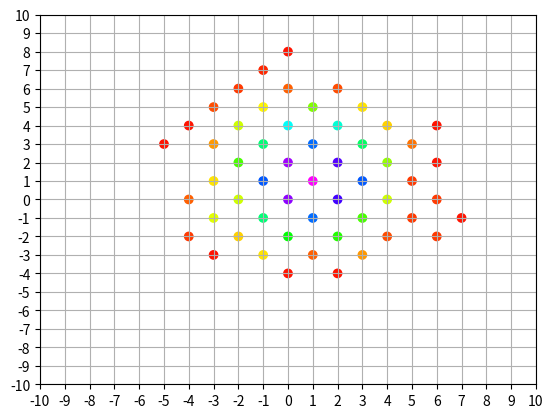

Recreate this plot in Python.
import math
import random
import matplotlib.pyplot as plot
import matplotlib.colors as color

class AAC:
    arr = []
    def increment(self, key):
        for p in self.arr:
            if p[0] == key:
                p[1] += 1
                return
        self.arr.append([key, 1])
        
    def get_val(self, key):
        for p in self.arr:
            if p[0] == key:
                return p[1]
        return 0
    
    def get_keys(self):
        output = []
        for p in self.arr:
            output.append(p[0])
        return output
    
    def get_max_val(self):
        output = 0
        for p in self.arr:
            output = max(p[1],output)
        return output
    
class node:
    loc = [0, 0]
    children = []
    parent = 0
    
    def __init__(self, pos, par):
        self.loc = pos.copy()
        # for val in pos:
        #     loc.append(val + 0)
        self.children = []
        self.parent = par
        
    def add_child(self, child):
        self.children.append(child)
        
    def wander_me(self):
        val = random.randint(0, 3)
        delta = [val%2*pow(-1,math.floor(val/2)), (val+1)%2*pow(-1,math.floor(val/2))]
        for i in range(2):
            self.loc[i] += delta[i]
        # print("(",self.loc[0],", ",self.loc[1],")")
    
    def wander(self,num):
        if num == 1:
            self.wander_me()
        else:
            for child in self.children:
                child.wander(num - 1)
    
    def propogate_me(self):
        for i in range(2):
            self.add_child(node(self.loc, self))
    
    def propogate(self, num):
        if num == 0:
            # print("Propogating self")
            self.propogate_me()
            for child in self.children:
                child.wander_me()
        else:
            for child in self.children:
                # print("Propogating child with num = ",num - 1)
                child.propogate(num - 1)
    
    def plot_path(self, arr):
        arr[0].append(self.loc[0])
        arr[1].append(self.loc[1])
        for child in self.children:
            child.plot_path(arr)
        if self.children == []:
            plot.plot(arr[0], arr[1], color=(random.random(),random.random(),random.random()))
            plot.plot([arr[0].pop()], [arr[1].pop()], 'o', color=(random.random(),random.random(),random.random()))
        else:
            arr[0].pop()
            arr[1].pop()
    
    def gen_dist_helper(self, aac):
        if self.children == []:
            aac.increment(self.loc)
        else:
            for child in self.children:
                child.gen_dist_helper(aac)

    def gen_dist(self):
        arr = AAC()
        self.gen_dist_helper(arr)
        keys = arr.get_keys()
        max = arr.get_max_val()
        xArr = []
        yArr = []
        cArr = []
        for k in keys:
            xArr.append(k[0])
            yArr.append(k[1])
            cArr.append(color.hsv_to_rgb(((arr.get_val(k)/max)*5/6,1,1)))
        plot.scatter(xArr, yArr, c=cArr)

root = node([0,0], 0)
# print("Running")
for i in range(10):
    # print("Running with i =",i)
    root.propogate(i)
# root.plot_path([[],[]])
plot.axis([-10, 10, -10, 10])
plot.grid(True)
ticks = []
for i in range(21):
    ticks.append(i-10)
plot.xticks(ticks)
plot.yticks(ticks)
root.gen_dist()
plot.show()
# print("Terminating")